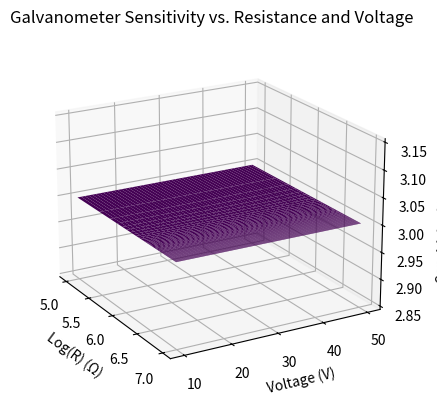

The script that saved this image:
import numpy as np
import sympy as sp
import matplotlib.pyplot as plt
from mpl_toolkits.mplot3d import Axes3D

# Define the variables
R_vol = 1e6  # 1.00 MΩ
V_scale = 30.0  # 30.0 V
I_galv = sp.Symbol('I_galv')  # Current in the galvanometer (sensitivity)

# Define the equation for sensitivity
sensitivity_eq = sp.Eq(V_scale, I_galv * R_vol)

# Solve for sensitivity
sensitivity_solution = sp.solve(sensitivity_eq, I_galv)

# Create a meshgrid for resistance and voltage
resistance_range = np.linspace(1e5, 1e7, 100)  # Range of resistance values (10^5 to 10^7 Ω)
voltage_range = np.linspace(10, 50, 100)  # Range of voltage values (10 to 50 V)
R, V = np.meshgrid(resistance_range, voltage_range)

# Convert the sensitivity equation to a numpy function
sensitivity_func = sp.lambdify(I_galv, sensitivity_solution[0], 'numpy')

# Calculate sensitivity for each combination of resistance and voltage
sensitivity = sensitivity_func(0.0)  # Pass 0.0 as a placeholder for I_galv

# Calculate sensitivity for the entire array
sensitivity = sensitivity * np.ones_like(R)

# Create a 3D surface plot
fig = plt.figure()
ax = fig.add_subplot(111, projection='3d')
ax.plot_surface(np.log10(R), V, sensitivity, cmap='viridis')

# Customize the plot
ax.set_xlabel('Log(R) (Ω)')
ax.set_ylabel('Voltage (V)')
ax.set_zlabel('Sensitivity (A/V)')
ax.set_title('Galvanometer Sensitivity vs. Resistance and Voltage')
ax.view_init(elev=20, azim=-30)

# Show the plot
plt.show()
